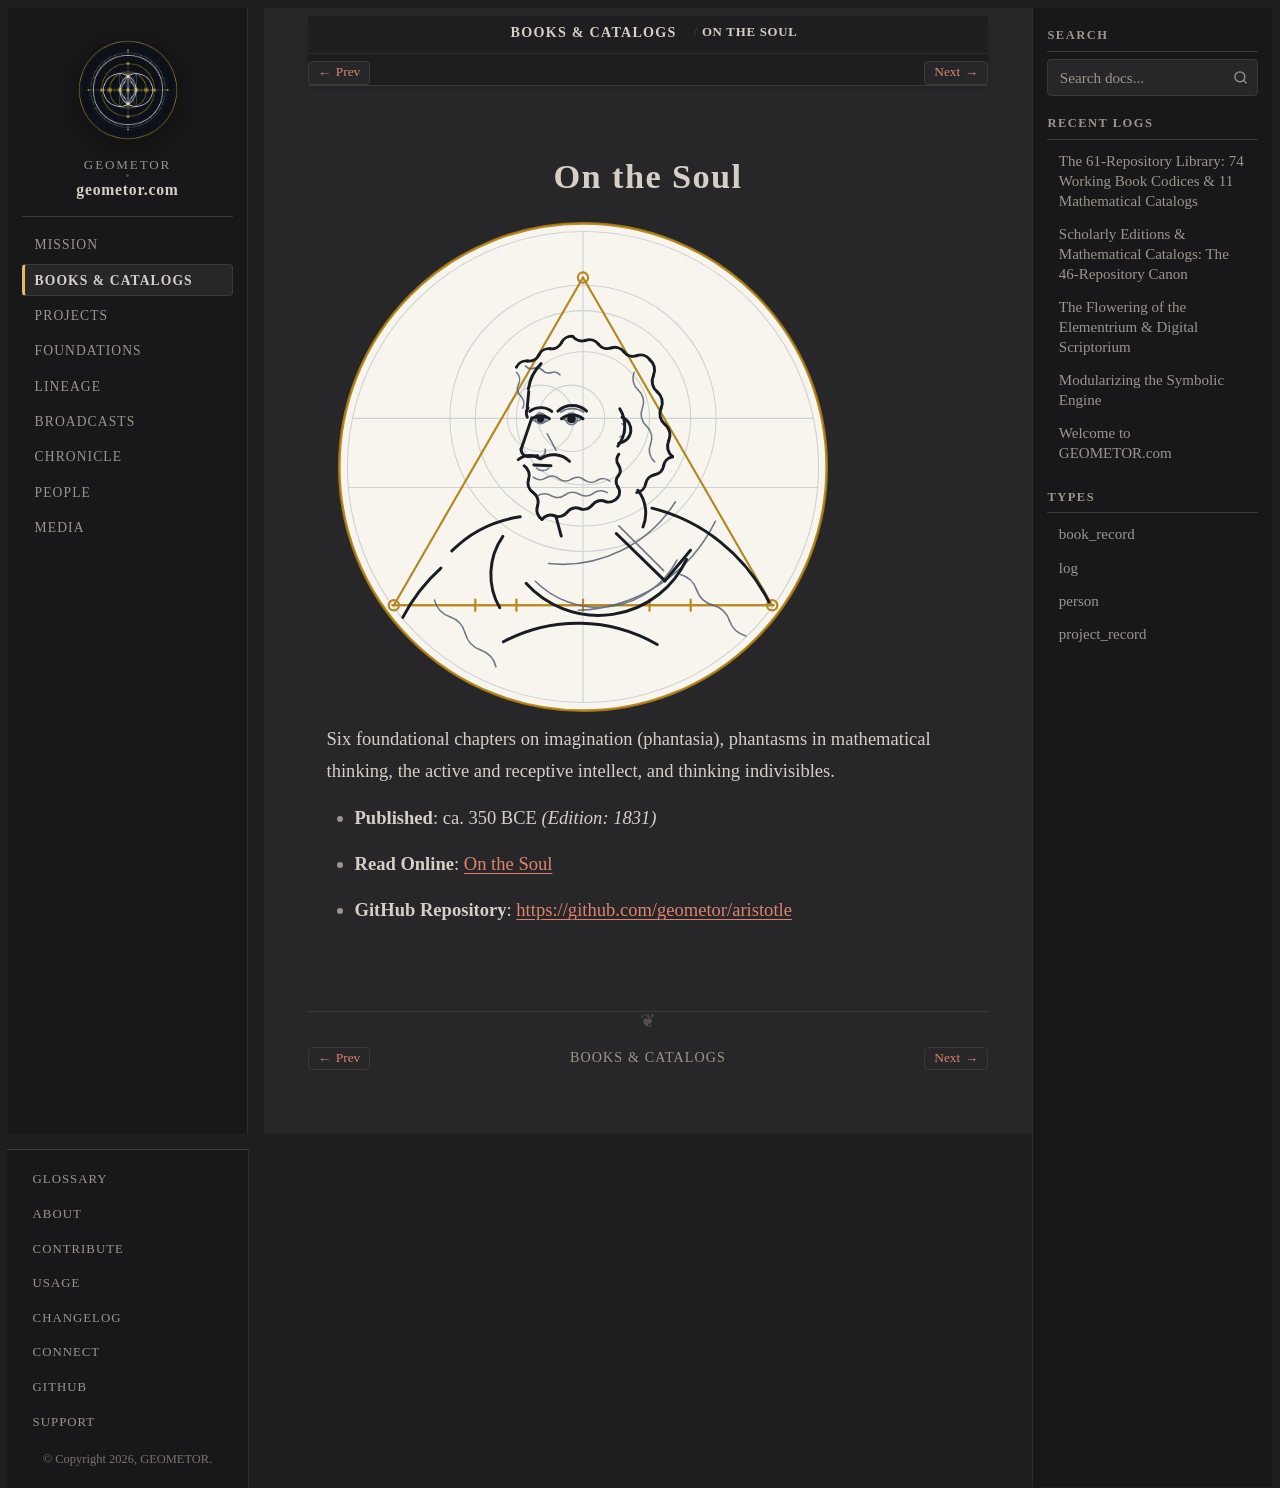

repository: geometor/geometor.com · page: books/aristotle_de_anima.html · generator: sphinx

:type: book_record
:author: Aristotle of Stagira
:author_doc: people/aristotle
:era: Book Codices
:languages: Greek, English
:site_url: https://geometor.github.io/aristotle/de_anima/
:github_url: https://github.com/geometor/aristotle
:year: -350
:year_label: ca. 350 BCE
:edition_year: 1831
:native_title: Περὶ ψυχῆς
:excerpt: Six foundational chapters on imagination (phantasia), phantasms in mathematical thinking, the active and receptive intellect, and thinking indivisibles.

On the Soul
===========

.. image:: /_static/medallions/aristotle.svg
   :alt: On the Soul

Six foundational chapters on imagination (phantasia), phantasms in mathematical thinking, the active and receptive intellect, and thinking indivisibles.

* **Published**: ca. 350 BCE *(Edition: 1831)*
* **Read Online**: `On the Soul <https://geometor.github.io/aristotle/de_anima/>`_
* **GitHub Repository**: `https://github.com/geometor/aristotle <https://github.com/geometor/aristotle>`_
